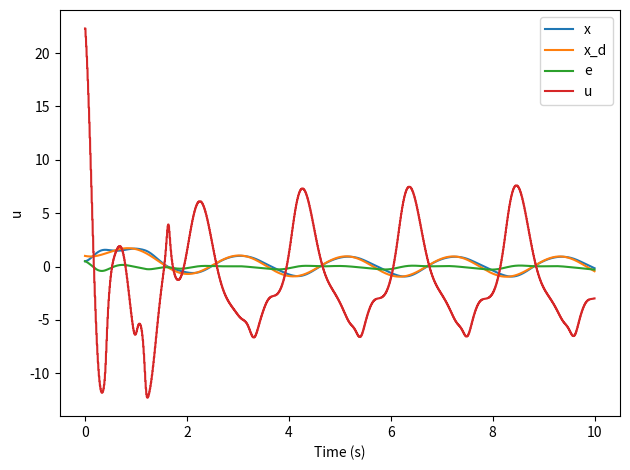

Here is the Python script that generated this plot:
import numpy as np
import matplotlib.pyplot as plt 

def calc_h(x, x_dot):
    C = [(0,-2.5),(2,-1),(4,0.5),(6,2),(8,2.5)]
    b = 0.5
    h = np.zeros((5,1))
    i=0 
    for c in C:
        c1,c2 = c 
        r = np.sqrt((x-c1)**2 + (x_dot-c2)**2)
        hi = np.exp(-(r**2)/(2*(b**2)))
        h[i,0] = hi
        i += 1
    return h


# system parameters
A = B = D = 1
m = 0.5
F = 1
a1 = A/m
a2 = - B/m
b2 = -F/m
c = D/m
c_min = 1
# start conditions
w_hat = np.array([[5], [10], [15], [20], [25]])
c_hat = 1.5
x = x_dot = x_dotdot = np.array([[0.5]])
x_d = np.array([[1]])
# simulation parameters
dt = 0.001 # s
t = 10 # s
num_steps =int(t/dt)
# reference signal parameters x_d_dot = -a*x_d + b*sin(w*dt)
a = 1
b = 3
w = 3
# controller parameters
gamma = 10
eta = 30
kp = 50
kd = 1
K = np.array([[kp],[kd]])
q11 , q12, q21, q22 = 1 , 0, 0, 1 
p12 = q11 / (2 * kp)
p22 = q22 / (2 * kd)
p11 = (q12+q21) / (2 * kp) + kd / (kp * p12) 
P = np.array([[p11,p12],[p12,p22]])
# for plot
x_vec = [None]*(num_steps+1)
x_vec[0] = x
x_d_vec = [None]*(num_steps+1)
x_d_vec[0] = x_d
f_hat_vec = [None]*(num_steps)
f_vec = [None]*(num_steps)
u_vec = [None]*(num_steps)
c_hat_vec = [None]*(num_steps)

for step in range(num_steps):
    t = step*dt

    x_d_dot = b*np.sin(w*t) - a*x_d
    x_d_dotdot = -a*x_d_dot + b*w*np.cos(w*t)
    x_d = x_d + x_d_dot*dt
    x_d_vec[step+1] = x_d
    
    # calc error
    e = x_d[0,0] - x[0,0]
    e_dot = x_d_dot[0,0] - x_dot[0,0]
    E = np.array([[e],[e_dot]])

    
    # calc w_estimate
    h = calc_h(x,x_dot)
    w_hat_dot = - (np.array([[gamma]]) @ E.T @ P @ np.array([[0],[1]])) * h 
    w_hat = w_hat + w_hat_dot@ np.array([[dt]])

    # calc estimate for the non-linear function  
    f_hat = w_hat.T @ h
    f_hat_vec[step] = f_hat

    # calculate control signal
    if(step%10 == 0):
        u = (f_hat + x_d_dotdot + K.T @ E)/c_hat
    u_vec[step] = u 

    #calc c estimate
    value = E.T @ P @ np.array([[0],[1]])*u
    if value > 0:
        c_hat_dot = (1/eta)*value
    if c_hat > c_min : 
        c_hat_dot = (1/eta)*value
    if c_hat <= c_min: 
        c_hat_dot = 1/eta
    c_hat = c_hat + c_hat_dot*dt
    c_hat_vec[step] = c_hat 


    # state propagation
    x_dotdot = -a1*x_dot - a2*x -b2*np.cos(x) + c*u
    x_dot = x_dot + x_dotdot*dt
    x = x + x_dot*dt
    f_vec[step] = -a1*x_dot - a2*x -b2*np.cos(x)
    x_vec[step+1] = x

    


x_vec = np.array(x_vec)
x_d_vec = np.array(x_d_vec)
f_hat_vec = np.array(f_hat_vec)
f_vec = np.array(f_vec)
u_vec = np.array(u_vec)
c_hat_vec = np.array(c_hat_vec)


time = np.linspace(0, t, num_steps+1)

plt.plot(time, x_vec[:, 0, 0], label='x')
plt.plot(time, x_d_vec[:, 0, 0], label='x_d')
plt.xlabel('Time (s)')
plt.ylabel('x [m]')
plt.legend()
plt.tight_layout()
plt.show()

#plot error x_d - x
time = np.linspace(0, t, num_steps+1)
plt.plot(time, x_d_vec[:, 0, 0] - x_vec[:, 0, 0], label='e')
plt.xlabel('Time (s)')
plt.ylabel('e [m]')
plt.legend()
plt.tight_layout()
plt.show()

time = np.linspace(0, t, num_steps)
plt.plot(time, u_vec[:, 0, 0], label='u')
plt.xlabel('Time (s)')
plt.ylabel('u')
plt.legend()

plt.tight_layout()
plt.show()

